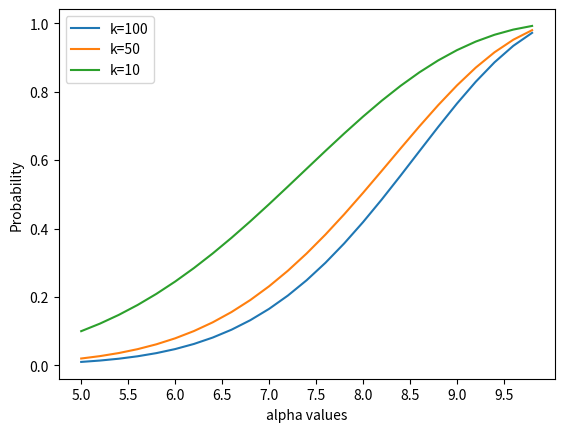

Python code for this plot:
import numpy as np
import scipy.special
import matplotlib.pyplot as pplot


scipy.special.beta(5,5)
scipy.special.betainc



def getBeta(a,b):
    return scipy.special.beta(a,b)

def getIncbeta(x,a,b):
    return scipy.special.betainc(a,b,x) #* getBeta(a,b)


def getIncbetaval(x,a,b):
    pass

def getBetaPDF(x,a,b):
    return (np.power(x, a-1) * (1-x) ** (b-1)) / getBeta(a,b)


def getIntegrandVals(x,a_l,b_l,a_b,b_b, M):
    return (getBetaPDF(x,a_l,b_l) * (getIncbeta(x,a_l,b_l)) **(M-2)) * (1-getIncbeta(x,a_b,b_b))


def computeIntegral(M, a_l,b_l,a_b,b_b):
    x_axis = np.linspace(0,1,1000)
    delta_x = 1/1000
    # x_axis=0.5
    func_value =getIntegrandVals(x_axis, a_l,b_l,a_b,b_b, M)
    # func_value = x_axis ** 2
    return np.sum(delta_x*func_value) * (M-1)



def _run():
    M = 100
    a_l = 5
    b_l = 5
    a_b = 6
    b_b = 4
    _a_b = np.arange(5, 10, 0.2)
    _b_b = np.arange(5,0, -0.2)

    ret = []
    for (a_b,b_b) in zip(_a_b,_b_b):
        ret.append(computeIntegral(M,a_l,b_l,a_b,b_b))

    pplot.plot(_a_b,ret, label="k=100")
    M = 50
    ret = []
    for (a_b, b_b) in zip(_a_b, _b_b):
        ret.append(computeIntegral(M, a_l, b_l, a_b, b_b))
    pplot.plot(_a_b,ret, label="k=50")
    M= 10
    ret = []
    for (a_b, b_b) in zip(_a_b, _b_b):
        ret.append(computeIntegral(M, a_l, b_l, a_b, b_b))


    print(ret)
    pplot.plot(_a_b,ret, label="k=10")
    # pplot.xlim(0,1)
    # pplot.xticks(_a_b)
    pplot.legend()
    pplot.xlabel("alpha values")
    pplot.ylabel("Probability")
    pplot.xticks(np.arange(5,10,0.5))
    pplot.show()

if __name__ == '__main__':
    _run()